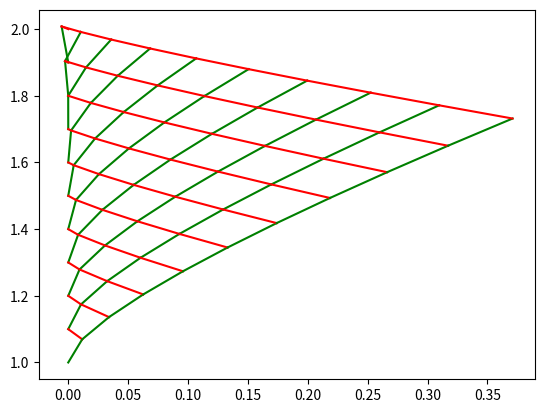

Python code for this plot:
#!/usr/bin/env python3
# -*- coding: utf-8 -*-
"""
Created on Sat Aug 18 15:42:35 2018

[redacted]
"""

import numpy as np
from numpy import tan,sqrt,reciprocal
import matplotlib.pyplot as plt

import warnings
#warnings.simplefilter('error')

gamma = 1.2336    # Ratio of Specific Heats Cp/Cv (Gamma)

def cot(x):
    return np.reciprocal(np.tan(x))

def prandtl_meyer(M):
    """Prandtl-Meyer function (output in radians)"""
    return (np.sqrt((gamma+1)/(gamma-1))*np.arctan(np.sqrt((gamma-1)*(M**2-1)/(gamma+1)))-np.arctan(np.sqrt(M**2-1)))

def inv_prandtl_meyer(nu,M_0):
    """Metodo di Newton su funzione di Prandtl-Meyer per calcolo inversa (ritorna M(nu))"""
    #TODO: Vedere se provare a utilizzare Newton-Secante su prandtl-meyer da scipy al posto di questo fatto a mano
    dM = .1 #Lasciare a circa .1
    M = M_0
    res = 1
    while res > .01:
        M2 = M + dM
        #TODO: Vedere di utilizzare prandtl_meyer(M)
        funv1 = (-nu+(np.sqrt((gamma+1)/(gamma-1))*np.arctan((np.sqrt((gamma-1)*(M**2-1)/(gamma+1))))-np.arctan(np.sqrt(M**2-1))))
        funv2 = (-nu+(np.sqrt((gamma+1)/(gamma-1))*np.arctan((np.sqrt((gamma-1)*(M2**2-1)/(gamma+1))))-np.arctan(np.sqrt(M2**2-1))))
        dv_dm = (funv2-funv1)/dM
        M = M - funv1/dv_dm
        res = np.abs(funv1)
    return M

N_PUNTI = 11

x = np.zeros((N_PUNTI,N_PUNTI))  #['x','r','theta','nu','M','mu'])
r = np.zeros((N_PUNTI,N_PUNTI))
theta = np.zeros((N_PUNTI,N_PUNTI))
nu = np.zeros((N_PUNTI,N_PUNTI))
M = np.zeros((N_PUNTI,N_PUNTI))
mu = np.zeros((N_PUNTI,N_PUNTI))

x[0,:] = [0]*N_PUNTI
r[0,:] = np.linspace(2,1,num=N_PUNTI) #non testiamo ancora l'asse
theta[0,:] = np.linspace(np.deg2rad(20),np.deg2rad(5),num=N_PUNTI)
M[0,:] = [1.01]*N_PUNTI#np.linspace(2,3,num=N_PUNTI)#[2]*N_PUNTI
nu[0,:] = prandtl_meyer(M[0,:])
mu[0,:] = np.arcsin(np.reciprocal(M[0,:]))

for gen in range(1,N_PUNTI):
    for point in range(N_PUNTI-gen):
        plus = np.s_[gen-1,point+1]
        minus = np.s_[gen-1,point]
        x_p = x[plus]
        x_m = x[minus]
        r_p = r[plus]
        r_m = r[minus]
        theta_p = theta[plus]
        theta_m = theta[minus]
        nu_p = nu[plus]
        nu_m = nu[minus]
        M_p = M[plus]
        M_m = M[minus]
        mu_p = mu[plus]
        mu_m = mu[minus]
        
        x_i = (r_p - r_m + tan(theta_m - mu_m)*x_m - tan(theta_p + mu_p)*x_p)/(tan(theta_m - mu_m) - tan(theta_p + mu_p))
        r_i = 0.5*( r_p + r_m + tan(theta_m - mu_m)*(x_i - x_m) + tan(theta_p + mu_p)*(x_i - x_p) )
        psi_p = theta_m + nu_m + 1/(sqrt(M_m**2 - 1) - cot(theta_m)) * (r_i - r_m)/r_m
        psi_m = theta_p - nu_p - 1/(sqrt(M_p**2 - 1) + cot(theta_p)) * (r_i - r_p)/r_p
        theta_i = 0.5 * (psi_p + psi_m)
        nu_i = 0.5 * (psi_p - psi_m)
        M_i = inv_prandtl_meyer(nu_i, 0.5*(M_p+M_m))
        mu_i = np.arcsin(1/M_i)
        
        counter = 0
        res_x = res_r = res_theta = res_nu = 1
        while not (res_x < 0.05 and res_r < 0.1 and res_theta < 0.02 and res_nu < 0.02):
            r_cp = (r_p + r_i)/2
            r_cm = (r_m + r_i)/2
            theta_cp = (theta_p + theta_i)/2
            theta_cm = (theta_m + theta_i)/2
            nu_cp = (nu_p + nu_i)/2
            nu_cm = (nu_m + nu_i)/2
            M_cp = inv_prandtl_meyer(nu_cp, (M_p + M_i)/2 )
            M_cm = inv_prandtl_meyer(nu_cm, (M_m + M_i)/2 )
            mu_cp = (mu_p + mu_i)/2
            mu_cm = (mu_m + mu_i)/2
            
            x_o,r_o,theta_o,nu_o = x_i,r_i,theta_i,nu_i
            
            x_i = (r_p - r_m + tan(theta_cm - mu_cm)*x_m - tan(theta_cp + mu_cp)*x_p)/(tan(theta_cm - mu_cm) - tan(theta_cp + mu_cp))
            r_i = 0.5*( r_p + r_m + tan(theta_cm - mu_cm)*(x_i - x_m) + tan(theta_cp + mu_cp)*(x_i - x_p) )
            psi_p = theta_m + nu_m + 1/(sqrt(M_cm**2 - 1) - cot(theta_cm)) * (r_i - r_m)/r_cm
            psi_m = theta_p - nu_p - 1/(sqrt(M_cp**2 - 1) + cot(theta_cp)) * (r_i - r_p)/r_cp
            theta_i = 0.5 * (psi_p + psi_m)
            nu_i = 0.5 * (psi_p - psi_m)
            M_i = inv_prandtl_meyer(nu_i, 0.5*(M_cp+M_cm))
            mu_i = np.arcsin(1/M_i)
            
            res_x = np.nan_to_num(np.abs((x_o - x_i)/x_i))
            res_r = np.nan_to_num(np.abs((r_o - r_i)/r_i))
            res_theta = np.nan_to_num(np.abs((theta_o - theta_i)/theta_i))
            res_nu = np.nan_to_num(np.abs((nu_o - nu_i)/nu_i))
            
            counter += 1
            print(f"m = {counter}\nres_x = {res_x} \tres_r = {res_r} \tres_theta = {res_theta} \tres_nu = {res_nu}")
            if counter > 10000:
                print("Convergence failed!")
                import sys
                sys.exit(1)
            
        now = np.s_[gen,point]
        x[now] = x_i
        r[now] = r_i
        theta[now] = theta_i
        nu[now] = nu_i
        M[now] = M_i
        mu[now] = mu_i
        
        plt.plot([x_p,x_i],[r_p,r_i],'g-')
        plt.plot([x_m,x_i],[r_m,r_i],'r-')
plt.show()